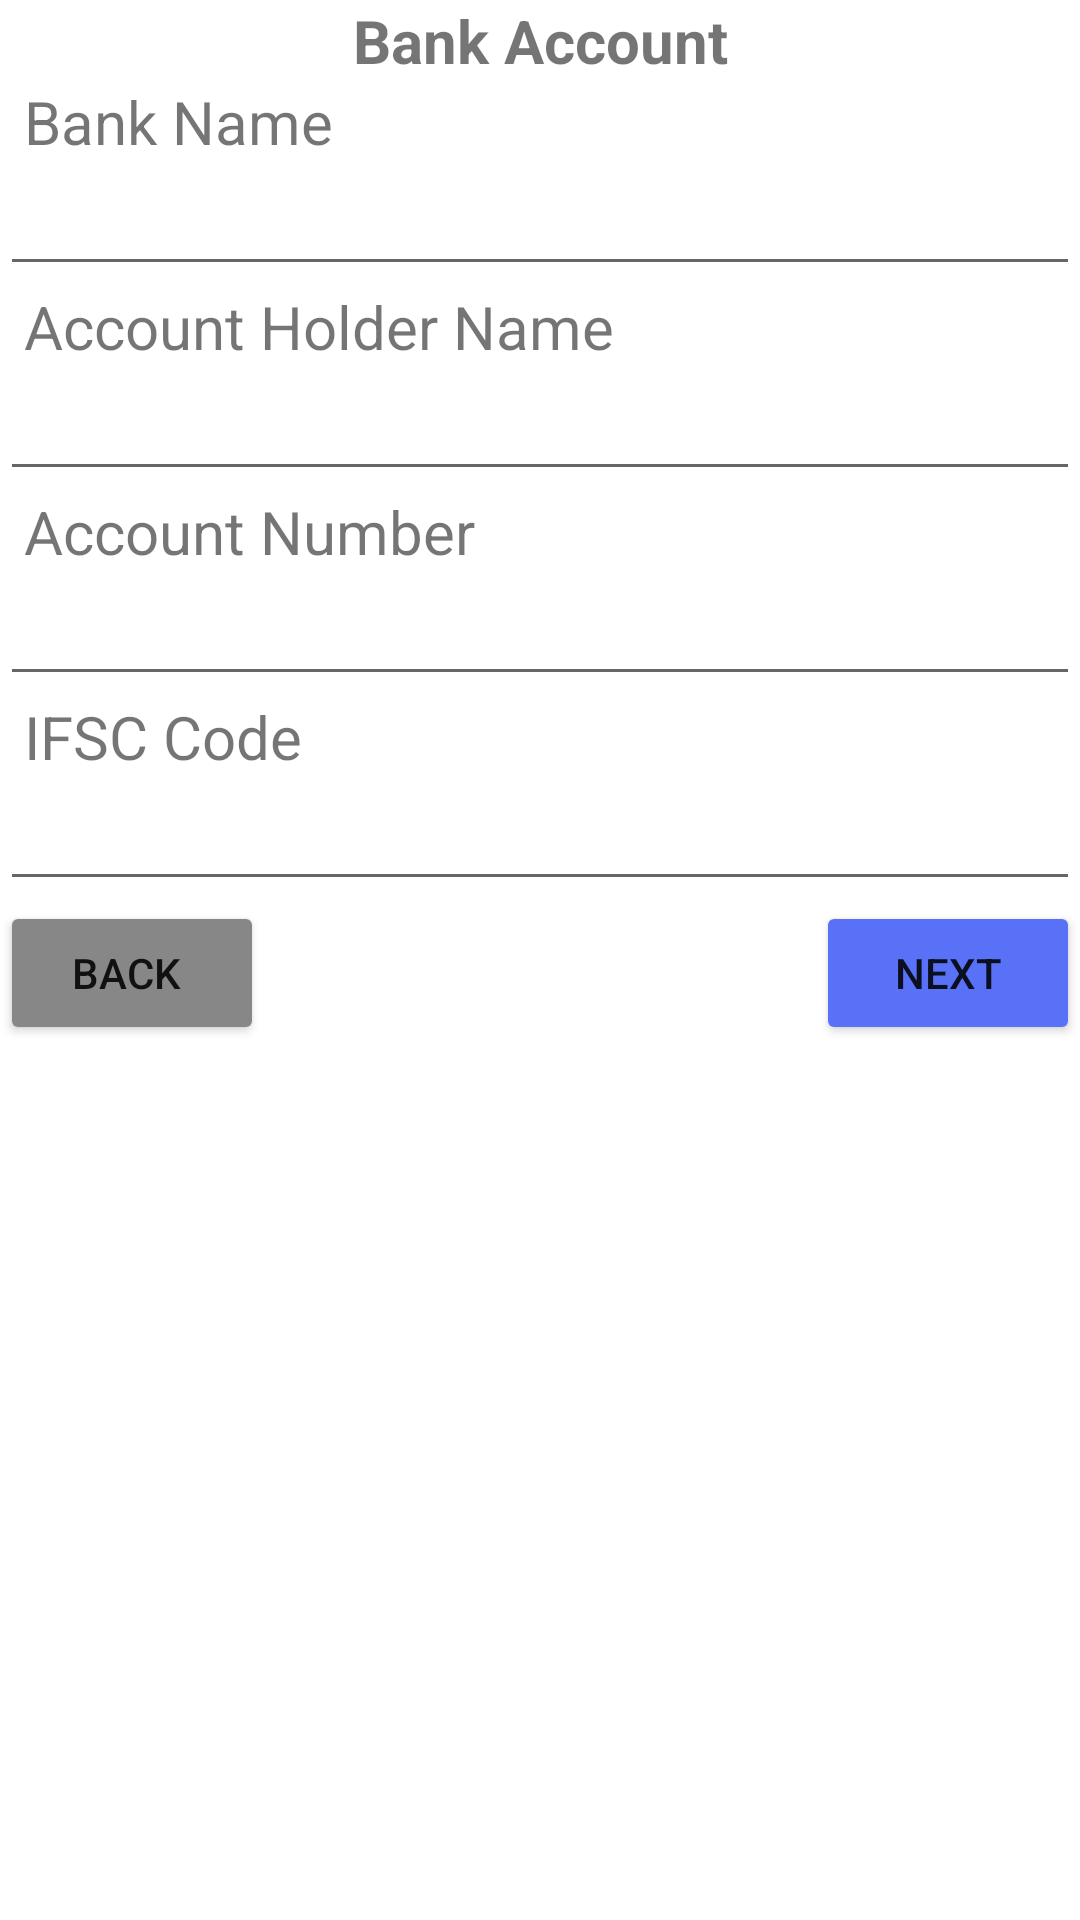

Android layout source for this screen:
<!-- AndroidManifest.xml: application theme Theme.RegistrationForms -->
<!-- res/layout/activity_bankaccount.xml -->
<?xml version="1.0" encoding="utf-8"?>
<LinearLayout xmlns:android="http://schemas.android.com/apk/res/android"
    xmlns:tools="http://schemas.android.com/tools"
    android:layout_width="match_parent"
    android:layout_height="match_parent"
    android:orientation="vertical" >

    <TextView
        android:id="@+id/textView25"
        android:layout_width="match_parent"
        android:layout_height="wrap_content"
        android:text="Bank Account"
        android:textAlignment="center"
        android:textSize="20sp"
        android:textStyle="bold" />

    <TextView
        android:id="@+id/textView26"
        android:layout_width="match_parent"
        android:layout_height="wrap_content"
        android:paddingStart="8dp"
        android:text="Bank Name"
        android:textSize="20sp" />

    <EditText
        android:id="@+id/bankname_txt"
        android:layout_width="match_parent"
        android:layout_height="wrap_content"
        android:ems="10"
        android:inputType="textPersonName" />

    <TextView
        android:id="@+id/textView27"
        android:layout_width="match_parent"
        android:layout_height="wrap_content"
        android:paddingStart="8dp"
        android:text="Account Holder Name"
        android:textSize="20sp" />

    <EditText
        android:id="@+id/acholdername"
        android:layout_width="match_parent"
        android:layout_height="wrap_content"
        android:ems="10"
        android:inputType="textPersonName" />

    <TextView
        android:id="@+id/textView28"
        android:layout_width="match_parent"
        android:layout_height="wrap_content"
        android:paddingStart="8dp"
        android:text="Account Number"
        android:textSize="20sp" />

    <EditText
        android:id="@+id/accnumber_txt"
        android:layout_width="match_parent"
        android:layout_height="wrap_content"
        android:ems="10"
        android:inputType="textPersonName" />

    <TextView
        android:id="@+id/textView29"
        android:layout_width="match_parent"
        android:layout_height="wrap_content"
        android:paddingStart="8dp"
        android:text="IFSC Code"
        android:textSize="20sp" />

    <EditText
        android:id="@+id/ifsc_txt"
        android:layout_width="match_parent"
        android:layout_height="wrap_content"
        android:ems="10"
        android:inputType="textPersonName" />

    <LinearLayout
        android:layout_width="match_parent"
        android:layout_height="wrap_content"
        android:orientation="horizontal">

        <Button
            android:id="@+id/back_btn"
            android:layout_width="wrap_content"
            android:layout_height="wrap_content"
            android:backgroundTint="#878788"
            android:paddingStart="8dp"
            android:text="Back" />

        <LinearLayout
            android:layout_width="match_parent"
            android:layout_height="wrap_content"
            android:gravity="right"
            android:orientation="horizontal">

            <Button
                android:id="@+id/next_btn"
                android:layout_width="wrap_content"
                android:layout_height="wrap_content"
                android:backgroundTint="#FF5971F6"
                android:text="Next" />
        </LinearLayout>
    </LinearLayout>
</LinearLayout>
<!-- resources referenced by this layout -->
<resources>
  <style name="Theme.RegistrationForms" parent="Theme.MaterialComponents.DayNight.DarkActionBar">
          
          <item name="colorPrimary">@color/purple_500</item>
          <item name="colorPrimaryVariant">@color/purple_700</item>
          <item name="colorOnPrimary">@color/white</item>
          
          <item name="colorSecondary">@color/teal_200</item>
          <item name="colorSecondaryVariant">@color/teal_700</item>
          <item name="colorOnSecondary">@color/black</item>
          
          <item name="android:statusBarColor">?attr/colorPrimaryVariant</item>
          
      </style>
  <!-- not gathered from this repository: default colours our renderer supplied (Android Studio template values) -->
  <color name="purple_500">#FF6200EE</color>
  <color name="purple_700">#FF3700B3</color>
  <color name="teal_200">#FF03DAC5</color>
  <color name="teal_700">#FF018786</color>
  <color name="black">#FF000000</color>
  <color name="white">#FFFFFFFF</color>
</resources>
